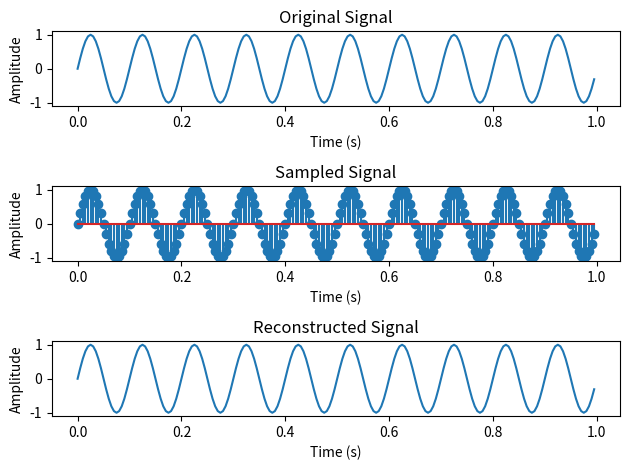

Write Python code to recreate this figure.
import numpy as np
import matplotlib.pyplot as plt

# Generate the sinusoidal signal
f = 10 # signal frequency in Hz
fs = 200 # sampling frequency in Hz
t = np.arange(0, 1, 1/fs)
x = np.sin(2*np.pi*f*t)

# Plot the original signal
plt.subplot(3,1,1)
plt.plot(t, x)
plt.xlabel('Time (s)')
plt.ylabel('Amplitude')
plt.title('Original Signal')

# Sample the signal
Ts = 1/fs  # Sampling interval (in seconds)
n = np.arange(0, 1, Ts)
xn = np.sin(2*np.pi*f*n)

# Plot the sampled signal
plt.subplot(3,1,2)
plt.stem(n, xn)
plt.xlabel('Time (s)')
plt.ylabel('Amplitude')
plt.title('Sampled Signal')

# Reconstruct the analog signal using ideal reconstruction
xr = np.zeros_like(t)  # Initialize the reconstructed signal
for i in range(len(n)):
    xr += xn[i] * np.sinc((t - i*Ts) / Ts)

# Plot the reconstructed signal
plt.subplot(3,1,3)
plt.plot(t, xr)
plt.xlabel('Time (s)')
plt.ylabel('Amplitude')
plt.title('Reconstructed Signal')

plt.tight_layout()
plt.show()
